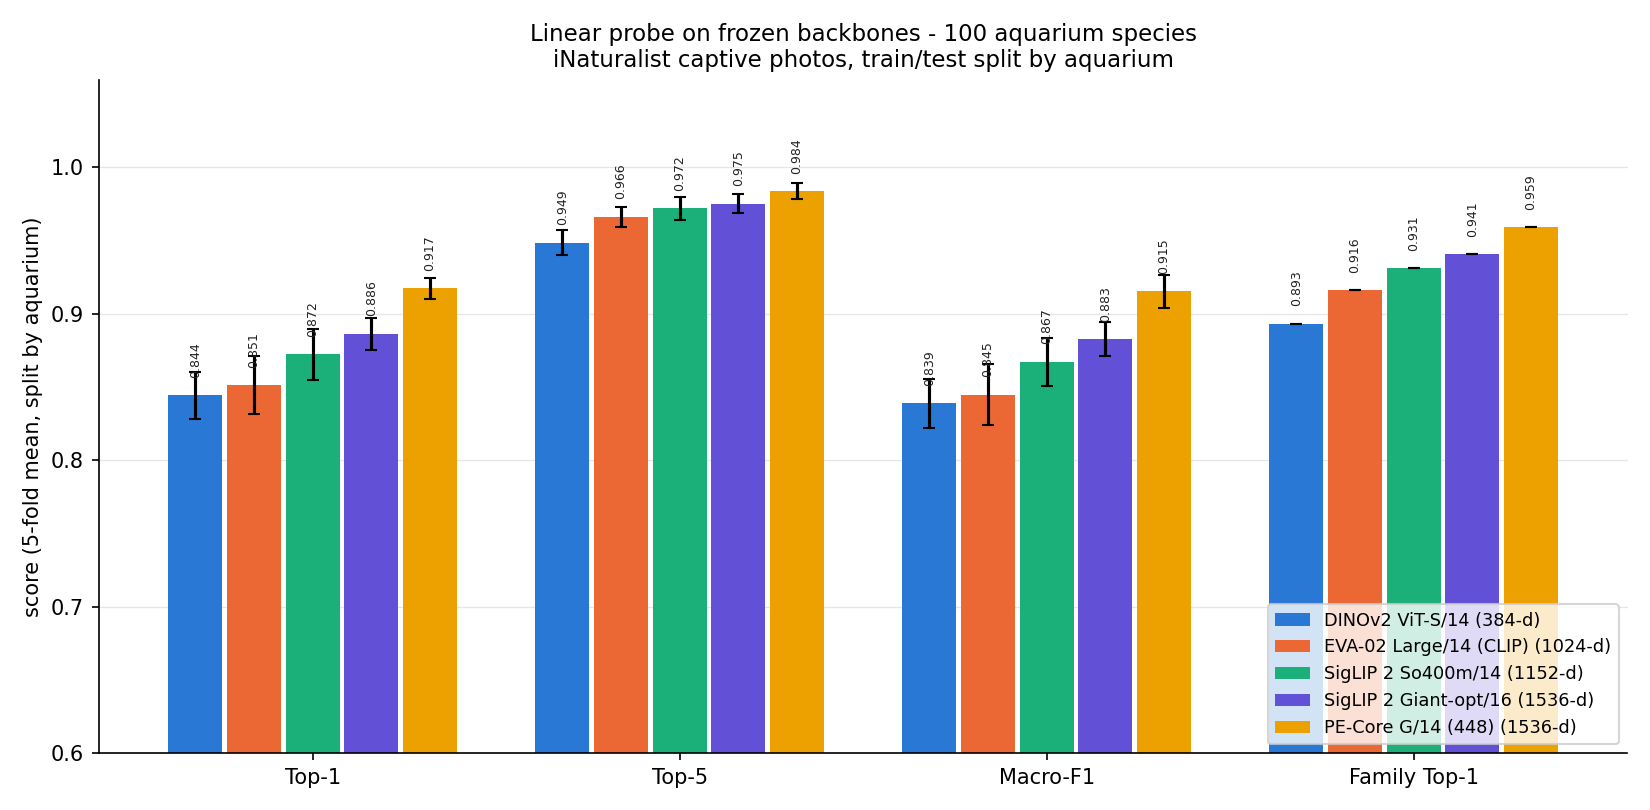

The table this chart was drawn from, first rows:
backbone, dim, top1, top1_std, top5, top5_std, macro_f1, macro_f1_std, balanced_acc, family_top1, obs_split_top1, chosen_C, species_f1_ge_0.9, species_f1_ge_0.8, species_f1_lt_0.6, same_family_error_share
DINOv2 ViT-S/14, 384, 0.8443, 0.01589, 0.9486, 0.008353, 0.8389, 0.01677, 0.8464, 0.8932, 0.8515, [10.0, 10.0, 10.0, 10.0, 10.0], 29, 74, 2, 0.3157
EVA-02 Large/14 (CLIP), 1024, 0.8511, 0.01986, 0.9662, 0.00707, 0.8447, 0.02077, 0.8525, 0.9161, 0.8598, [30.0, 30.0, 30.0, 100.0, 30.0], 37, 76, 4, 0.4387
SigLIP 2 So400m/14, 1152, 0.8724, 0.01749, 0.972, 0.008082, 0.8671, 0.01638, 0.8741, 0.9312, 0.8767, [30.0, 30.0, 100.0, 30.0, 30.0], 43, 85, 3, 0.4623
SigLIP 2 Giant-opt/16, 1536, 0.8863, 0.01114, 0.9752, 0.00648, 0.8826, 0.01151, 0.8891, 0.9407, 0.8935, [30.0, 30.0, 30.0, 30.0, 100.0], 56, 86, 3, 0.4798
PE-Core G/14 (448), 1536, 0.9173, 0.007465, 0.9837, 0.005361, 0.9154, 0.01125, 0.9187, 0.959, 0.9208, [10.0, 30.0, 10.0, 30.0, 10.0], 73, 92, 0, 0.5038
